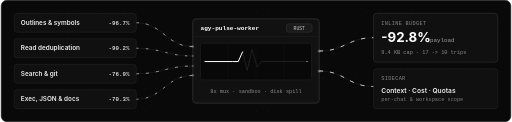
t = 0.00 s
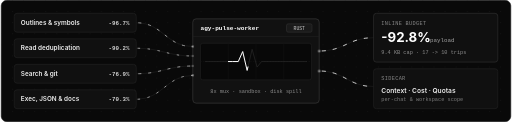
t = 0.30 s
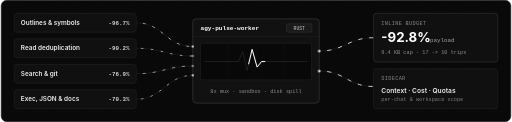
t = 0.90 s
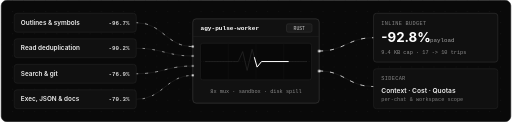
t = 1.20 s
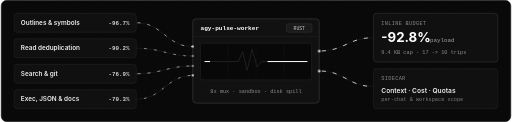
t = 1.50 s
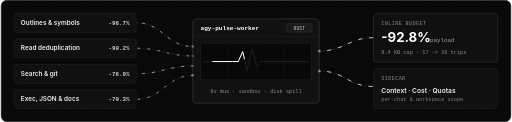
t = 2.10 s

The animated SVG that drew these frames (rendered in a browser with its animation timeline set to each time). Animation: 4 CSS @keyframes rules; one cycle of 2.40 s, repeats indefinitely.

<svg xmlns="http://www.w3.org/2000/svg" viewBox="0 0 920 220" width="920" height="220" fill="none" role="img" aria-label="agy-pulse architecture: parallel reads, deduplication, search, and shell compression processed by the Rust worker into inline MCP payloads and live telemetry">
  <defs>
    <pattern id="dotGrid" width="20" height="20" patternUnits="userSpaceOnUse">
      <circle cx="1" cy="1" r="0.75" fill="#1E1E1E"/>
    </pattern>

    <style>
      .sans { font-family: -apple-system, BlinkMacSystemFont, "Segoe UI", Inter, Helvetica, Arial, sans-serif; }
      .mono { font-family: ui-monospace, "Cascadia Code", "JetBrains Mono", Consolas, monospace; }

      .traceInFast {
        stroke-dasharray: 4 14;
        animation: flow18 1.3s linear infinite;
      }
      .traceInSlow {
        stroke-dasharray: 3 15;
        animation: flow18 1.8s linear infinite;
      }
      .traceOut {
        stroke-dasharray: 6 14;
        animation: flow20 1.2s linear infinite;
      }
      .wavePacket {
        stroke-dasharray: 28 72;
        animation: flow100 2.0s linear infinite;
      }
      .coreTick {
        animation: subtlePulse 2.4s ease-in-out infinite;
      }

      @keyframes flow18 {
        from { stroke-dashoffset: 18; }
        to { stroke-dashoffset: 0; }
      }
      @keyframes flow20 {
        from { stroke-dashoffset: 20; }
        to { stroke-dashoffset: 0; }
      }
      @keyframes flow100 {
        from { stroke-dashoffset: 100; }
        to { stroke-dashoffset: 0; }
      }
      @keyframes subtlePulse {
        0%, 100% { opacity: 0.45; }
        50% { opacity: 1; }
      }

      @media (prefers-reduced-motion: reduce) {
        .traceInFast, .traceInSlow, .traceOut, .wavePacket, .coreTick {
          animation: none;
          stroke-dashoffset: 0;
          opacity: 0.85;
        }
      }
    </style>
  </defs>

  <!-- Canvas -->
  <rect x="0.5" y="0.5" width="919" height="219" rx="10" fill="#090909" stroke="#222222"/>
  <rect x="1" y="1" width="918" height="218" rx="9.5" fill="url(#dotGrid)"/>

  <!-- Signal traces: Left -> Center -->
  <g stroke="#242424" stroke-width="1">
    <path d="M 244 41 C 292 41, 298 84, 346 84"/>
    <path d="M 244 87 C 290 87, 300 101, 346 101"/>
    <path d="M 244 133 C 290 133, 300 119, 346 119"/>
    <path d="M 244 179 C 292 179, 298 136, 346 136"/>
  </g>
  <g stroke="#D4D4D4" stroke-width="1.25" stroke-linecap="round">
    <path class="traceInFast" d="M 244 41 C 292 41, 298 84, 346 84"/>
    <path class="traceInSlow" d="M 244 87 C 290 87, 300 101, 346 101"/>
    <path class="traceInFast" d="M 244 133 C 290 133, 300 119, 346 119"/>
    <path class="traceInSlow" d="M 244 179 C 292 179, 298 136, 346 136"/>
  </g>

  <!-- Signal traces: Center -> Right -->
  <g stroke="#242424" stroke-width="1">
    <path d="M 574 92 C 620 92, 626 68, 672 68"/>
    <path d="M 574 128 C 620 128, 626 156, 672 156"/>
  </g>
  <g stroke="#FFFFFF" stroke-width="1.4" stroke-linecap="round">
    <path class="traceOut" d="M 574 92 C 620 92, 626 68, 672 68"/>
    <path class="traceOut" d="M 574 128 C 620 128, 626 156, 672 156"/>
  </g>

  <!-- Left column: 4 compact input blocks -->
  <g>
    <rect x="24" y="24" width="220" height="34" rx="5" fill="#101010" stroke="#262626"/>
    <text x="36" y="45" class="sans" font-size="11.5" font-weight="600" fill="#EDEDED">Outlines &amp; symbols</text>
    <text x="232" y="45" class="mono" font-size="10.5" font-weight="600" fill="#D4D4D4" text-anchor="end">-96.7%</text>
  </g>

  <g>
    <rect x="24" y="70" width="220" height="34" rx="5" fill="#101010" stroke="#262626"/>
    <text x="36" y="91" class="sans" font-size="11.5" font-weight="600" fill="#EDEDED">Read deduplication</text>
    <text x="232" y="91" class="mono" font-size="10.5" font-weight="600" fill="#D4D4D4" text-anchor="end">-90.2%</text>
  </g>

  <g>
    <rect x="24" y="116" width="220" height="34" rx="5" fill="#101010" stroke="#262626"/>
    <text x="36" y="137" class="sans" font-size="11.5" font-weight="600" fill="#EDEDED">Search &amp; git</text>
    <text x="232" y="137" class="mono" font-size="10.5" font-weight="600" fill="#D4D4D4" text-anchor="end">-76.9%</text>
  </g>

  <g>
    <rect x="24" y="162" width="220" height="34" rx="5" fill="#101010" stroke="#262626"/>
    <text x="36" y="183" class="sans" font-size="11.5" font-weight="600" fill="#EDEDED">Exec, JSON &amp; docs</text>
    <text x="232" y="183" class="mono" font-size="10.5" font-weight="600" fill="#D4D4D4" text-anchor="end">-70.3%</text>
  </g>

  <!-- Center block: agy-pulse-worker core -->
  <g>
    <rect x="346" y="34" width="228" height="152" rx="6" fill="#111111" stroke="#3A3A3A" stroke-width="1.2"/>
    <line x1="346" y1="66" x2="574" y2="66" stroke="#222222"/>
    <text x="360" y="54" class="mono" font-size="11" font-weight="600" fill="#FFFFFF">agy-pulse-worker</text>
    <rect x="515" y="43" width="46" height="15" rx="3" fill="#1A1A1A" stroke="#333333"/>
    <text x="538" y="53.5" class="mono" font-size="8.5" fill="#CCCCCC" text-anchor="middle">RUST</text>

    <!-- Waveform scope window -->
    <rect x="360" y="78" width="200" height="66" rx="4" fill="#080808" stroke="#242424"/>
    <line x1="360" y1="111" x2="560" y2="111" stroke="#181818" stroke-dasharray="2 3"/>
    <line x1="410" y1="78" x2="410" y2="144" stroke="#141414"/>
    <line x1="460" y1="78" x2="460" y2="144" stroke="#141414"/>
    <line x1="510" y1="78" x2="510" y2="144" stroke="#141414"/>

    <!-- Baseline waveform + continuous smooth packet -->
    <path d="M 368 111 L 418 111 L 428 111 L 436 93 L 444 127 L 453 89 L 462 121 L 470 111 L 552 111" stroke="#2B2B2B" stroke-width="1.2" stroke-linejoin="round"/>
    <path class="wavePacket" pathLength="100" d="M 368 111 L 418 111 L 428 111 L 436 93 L 444 127 L 453 89 L 462 121 L 470 111 L 552 111" stroke="#FFFFFF" stroke-width="1.8" stroke-linecap="round" stroke-linejoin="round"/>

    <text x="460" y="168" class="mono" font-size="9.5" fill="#8C8C8C" text-anchor="middle">8x mux · sandbox · disk spill</text>

    <!-- Port ticks -->
    <circle class="coreTick" cx="346" cy="84" r="2" fill="#FFFFFF"/>
    <circle class="coreTick" cx="346" cy="101" r="2" fill="#A3A3A3"/>
    <circle class="coreTick" cx="346" cy="119" r="2" fill="#A3A3A3"/>
    <circle class="coreTick" cx="346" cy="136" r="2" fill="#FFFFFF"/>
    <circle class="coreTick" cx="574" cy="92" r="2.2" fill="#FFFFFF"/>
    <circle class="coreTick" cx="574" cy="128" r="2.2" fill="#FFFFFF"/>
  </g>

  <!-- Right column: 2 output blocks -->
  <g>
    <rect x="672" y="24" width="224" height="88" rx="5" fill="#101010" stroke="#363636"/>
    <text x="686" y="45" class="mono" font-size="9.5" fill="#888888" letter-spacing="0.06em">INLINE BUDGET</text>
    <text x="686" y="76" class="sans" font-size="24" font-weight="700" fill="#FFFFFF">-92.8%</text>
    <text x="774" y="76" class="mono" font-size="10.5" fill="#A3A3A3">payload</text>
    <text x="686" y="97" class="mono" font-size="9.5" fill="#8C8C8C">9.4 KB cap · 17 -&gt; 10 trips</text>
  </g>

  <g>
    <rect x="672" y="124" width="224" height="72" rx="5" fill="#101010" stroke="#262626"/>
    <text x="686" y="145" class="mono" font-size="9.5" fill="#888888" letter-spacing="0.06em">SIDECAR</text>
    <text x="686" y="167" class="sans" font-size="12" font-weight="600" fill="#EDEDED">Context · Cost · Quotas</text>
    <text x="686" y="183" class="mono" font-size="9.5" fill="#7A7A7A">per-chat &amp; workspace scope</text>
  </g>
</svg>
